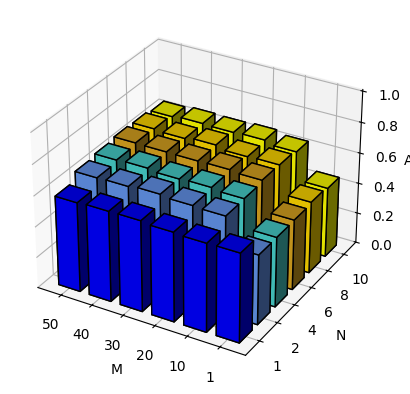

Write Python code to recreate this figure.
import numpy as np
import matplotlib
matplotlib.rcParams['font.family'] = 'Times New Roman'
matplotlib.rcParams['mathtext.default'] = 'regular'
import matplotlib.pyplot as plt
from mpl_toolkits.mplot3d import Axes3D

COLOR = ["blue", "cornflowerblue", "mediumturquoise", "goldenrod", "gold", "yellow", "blue", "cornflowerblue", "mediumturquoise", "goldenrod", "yellow"]
# COLOR = ["blue", "cornflowerblue", "mediumturquoise", "goldenrod", "yellow"]
# x_label = np.arange(1, 60+2, 10)
# y_label = np.arange(1, 10+2, 2)
x_label = [50, 40, 30, 20, 10, 1]#[1,10,20,30,40,50]
y_label = [1,2,4,6,8,10]

# x, y: position
x = list(range(len(x_label)))
y = list(range(len(y_label)))

x_tickets = [str(_x) for _x in x_label]
y_tickets = [str(_x) for _x in y_label]

acc = [[0.582,0.5886,0.5904,0.58,0.5735, 0.5756],
[0.6388, 0.6427, 0.6531, 0.6418, 0.6364, 0.4525],
[0.6528, 0.6586, 0.6472, 0.6526, 0.6411, 0.4551],
[0.6657, 0.6636, 0.6624, 0.6648, 0.6553, 0.4588],
[0.6612, 0.6535, 0.6674, 0.6480, 0.6525, 0.4691],
[0.6463, 0.6563, 0.6525, 0.6583, 0.6374, 0.4564]]

acc = np.array(acc).T

# 注意顺序问题，见 [9]
# 2022.3.27：这里正常用，要反的**不**是这里，而是后文的 `acc.ravel()` 那里
xx, yy = np.meshgrid(x, y)  # 2022.3.27：这里正常用，要反的**不**是这里
# yy, xx = np.meshgrid(x, y)  # 2022.3.27：这里**别**反

color_list = []
for i in range(len(y)):
    c = COLOR[i]
    color_list.append([c] * len(x))
color_list = np.asarray(color_list)
# print(color_list)
# 2022.3.27：注意这里 `acc` 在 `ravel()` 之前要转置（`.T`）一下，见 [9]
xx_flat, yy_flat, acc_flat, color_flat = \
    xx.ravel(), yy.ravel(), acc.T.ravel(), color_list.ravel()
# print(xx_flat)
# print(yy_flat)

# fig, ax = plt.subplots(projection="3d")
fig = plt.figure()
ax = fig.add_subplot(111, projection="3d")
ax.bar3d(xx_flat - 0.35, yy_flat - 0.35, 0, 0.7, 0.7, acc_flat,
    color=color_flat,  # 颜色
    edgecolor="black",  # 黑色描边
    shade=True)  # 加阴影

# 座标轴名
ax.set_xlabel(r"$M$")
ax.set_ylabel(r"$N$")
ax.set_zlabel("ARI")

# 座标轴范围
ax.set_zlim((0, 1.01))

# 座标轴刻度标签
# 似乎要 `set_*ticks` 先，再 `set_*ticklabels`
# has to call `set_*ticks` to mount `ticklabels` to corresponding `ticks` ?
ax.set_xticks(x)
ax.set_xticklabels(x_tickets)
ax.set_yticks(y)
ax.set_yticklabels(y_tickets)

# 保存
# plt.tight_layout()
# fig.savefig("bar3d.png", bbox_inches='tight', pad_inches=0)
# plt.close(fig)
plt.show()